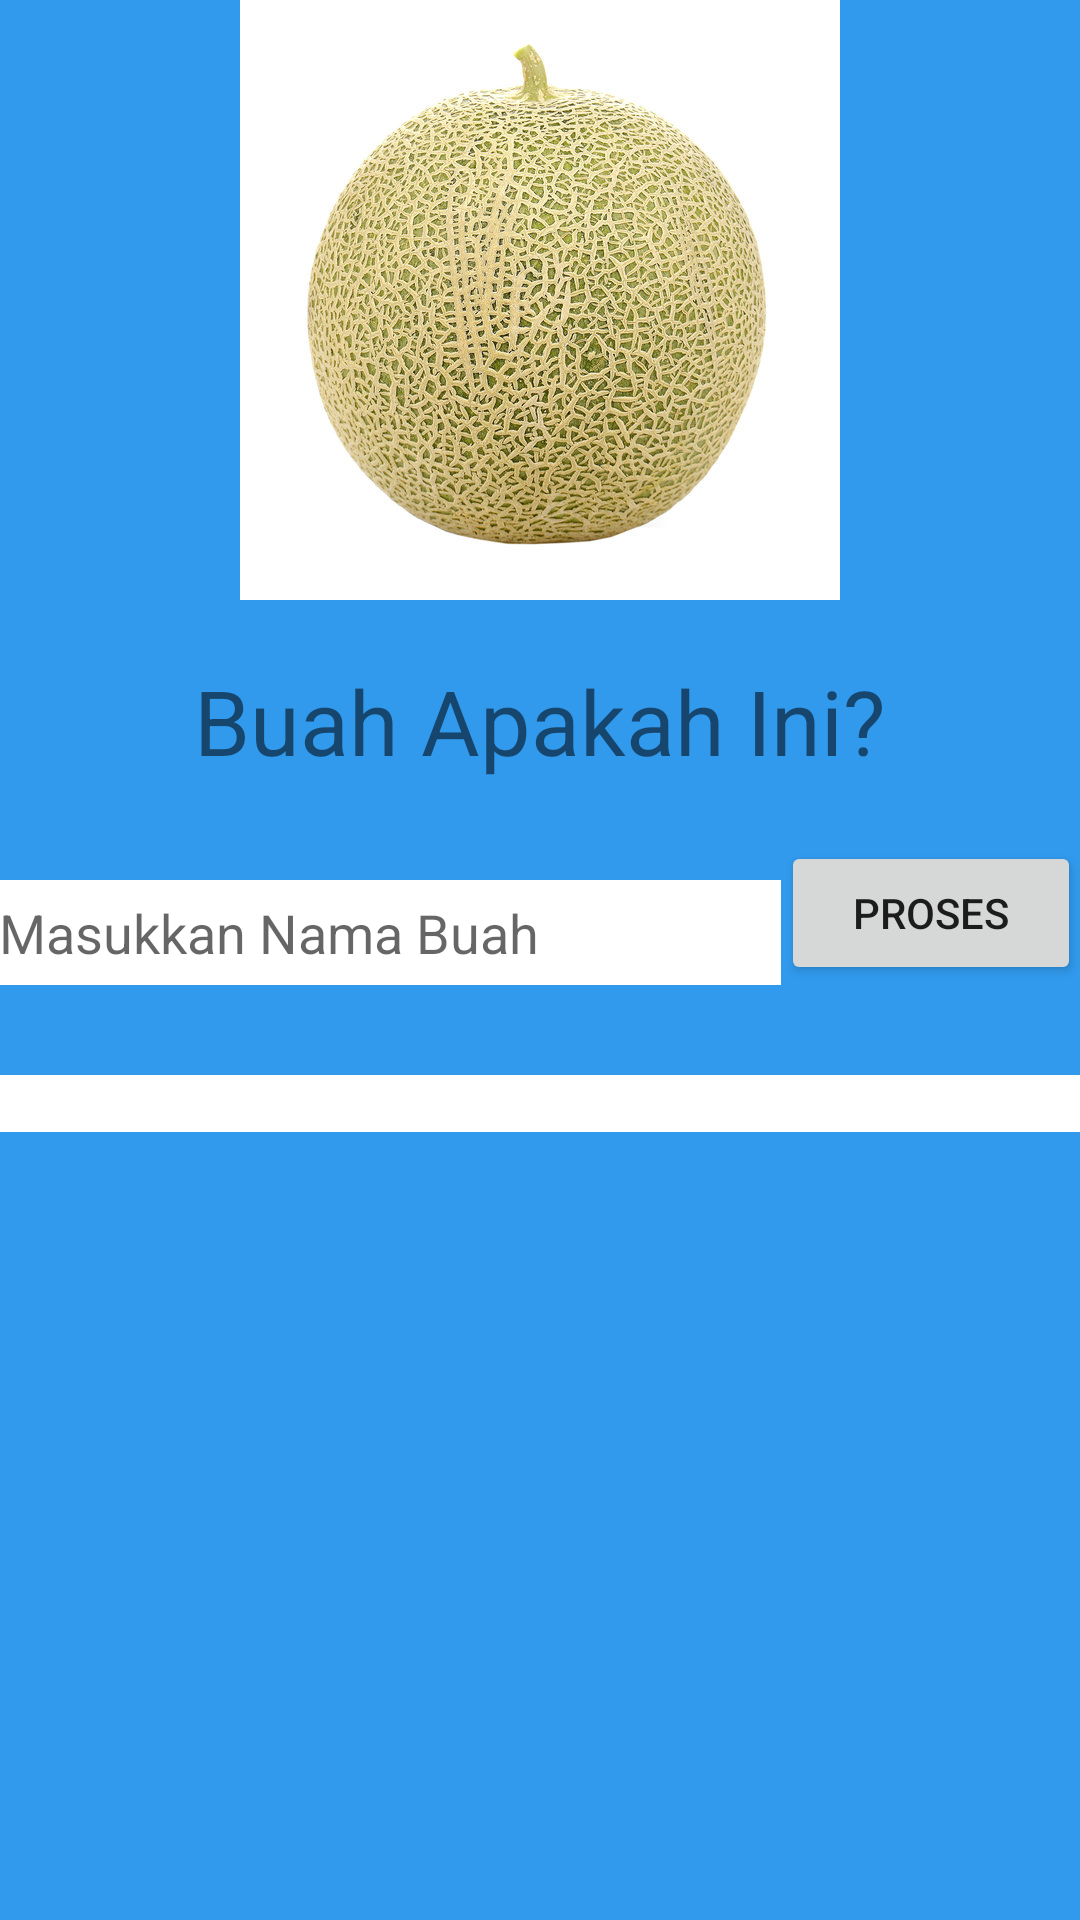

Here is an Android app screen rendered from its layout file. Give the layout XML and the strings, colors and styles it references.
<!-- AndroidManifest.xml: application theme Theme.AplikasiMengenalBuah -->
<!-- res/layout/activity_melon.xml -->
<?xml version="1.0" encoding="utf-8"?>
<LinearLayout xmlns:android="http://schemas.android.com/apk/res/android"
    xmlns:app="http://schemas.android.com/apk/res-auto"
    xmlns:tools="http://schemas.android.com/tools"
    android:id="@+id/activity_melon"
    android:layout_width="match_parent"
    android:layout_height="match_parent"
    android:paddingBottom="@dimen/activity_vertical_margin"
    android:paddingLeft="@dimen/activity_horizontal_margin"
    android:paddingRight="@dimen/activity_horizontal_margin"
    android:paddingTop="@dimen/activity_vertical_margin"
    android:background="#319AED"
    android:orientation="vertical"
    tools:context=".Melon">

    <ImageView
        android:layout_width="200dp"
        android:layout_height="200dp"
        android:background="@color/white"
        android:layout_gravity="center_horizontal"
        android:layout_marginBottom="20dp"
        android:src="@drawable/melon"/>

    <TextView
        android:layout_width="wrap_content"
        android:layout_height="wrap_content"
        android:text="@string/buahapaini"
        android:layout_gravity="center_horizontal"
        android:layout_marginBottom="20dp"
        android:textSize="30sp"/>

    <LinearLayout
        android:layout_width="match_parent"
        android:layout_height="wrap_content"
        android:orientation="horizontal">

        <EditText
            android:id="@+id/edt_buah_melon"
            android:layout_width="match_parent"
            android:layout_height="35dp"
            android:layout_gravity="bottom"
            android:layout_weight="1"
            android:background="@color/white"
            android:hint="@string/masukinnamabuah" />

        <Button
            android:id="@+id/bt_proses_melon"
            android:layout_width="200dp"
            android:layout_height="wrap_content"
            android:layout_weight="1"
            android:text="@string/proses"/>


    </LinearLayout>

    <TextView
        android:id="@+id/hasil_melon"
        android:layout_width="match_parent"
        android:layout_height="wrap_content"
        android:layout_marginTop="30dp"
        android:background="@color/white"/>




</LinearLayout>
<!-- resources referenced by this layout -->
<resources>
  <!-- drawable melon: jpg bitmap (drawable, 110162 bytes) -->
  <string name="buahapaini">Buah Apakah Ini?</string>
  <string name="masukinnamabuah">Masukkan Nama Buah</string>
  <string name="proses">Proses</string>
  <style name="Theme.AplikasiMengenalBuah" parent="Theme.MaterialComponents.DayNight.DarkActionBar">
          
          <item name="colorPrimary">@color/purple_500</item>
          <item name="colorPrimaryVariant">@color/purple_700</item>
          <item name="colorOnPrimary">@color/white</item>
          
          <item name="colorSecondary">@color/teal_200</item>
          <item name="colorSecondaryVariant">@color/teal_700</item>
          <item name="colorOnSecondary">@color/black</item>
          
          <item name="android:statusBarColor" tools:targetApi="l">?attr/colorPrimaryVariant</item>
          
      </style>
  <!-- not gathered from this repository: default colours our renderer supplied (Android Studio template values) -->
  <color name="purple_500">#FF6200EE</color>
  <color name="purple_700">#FF3700B3</color>
  <color name="teal_200">#FF03DAC5</color>
  <color name="teal_700">#FF018786</color>
  <color name="black">#FF000000</color>
  <color name="white">#FFFFFFFF</color>
</resources>
